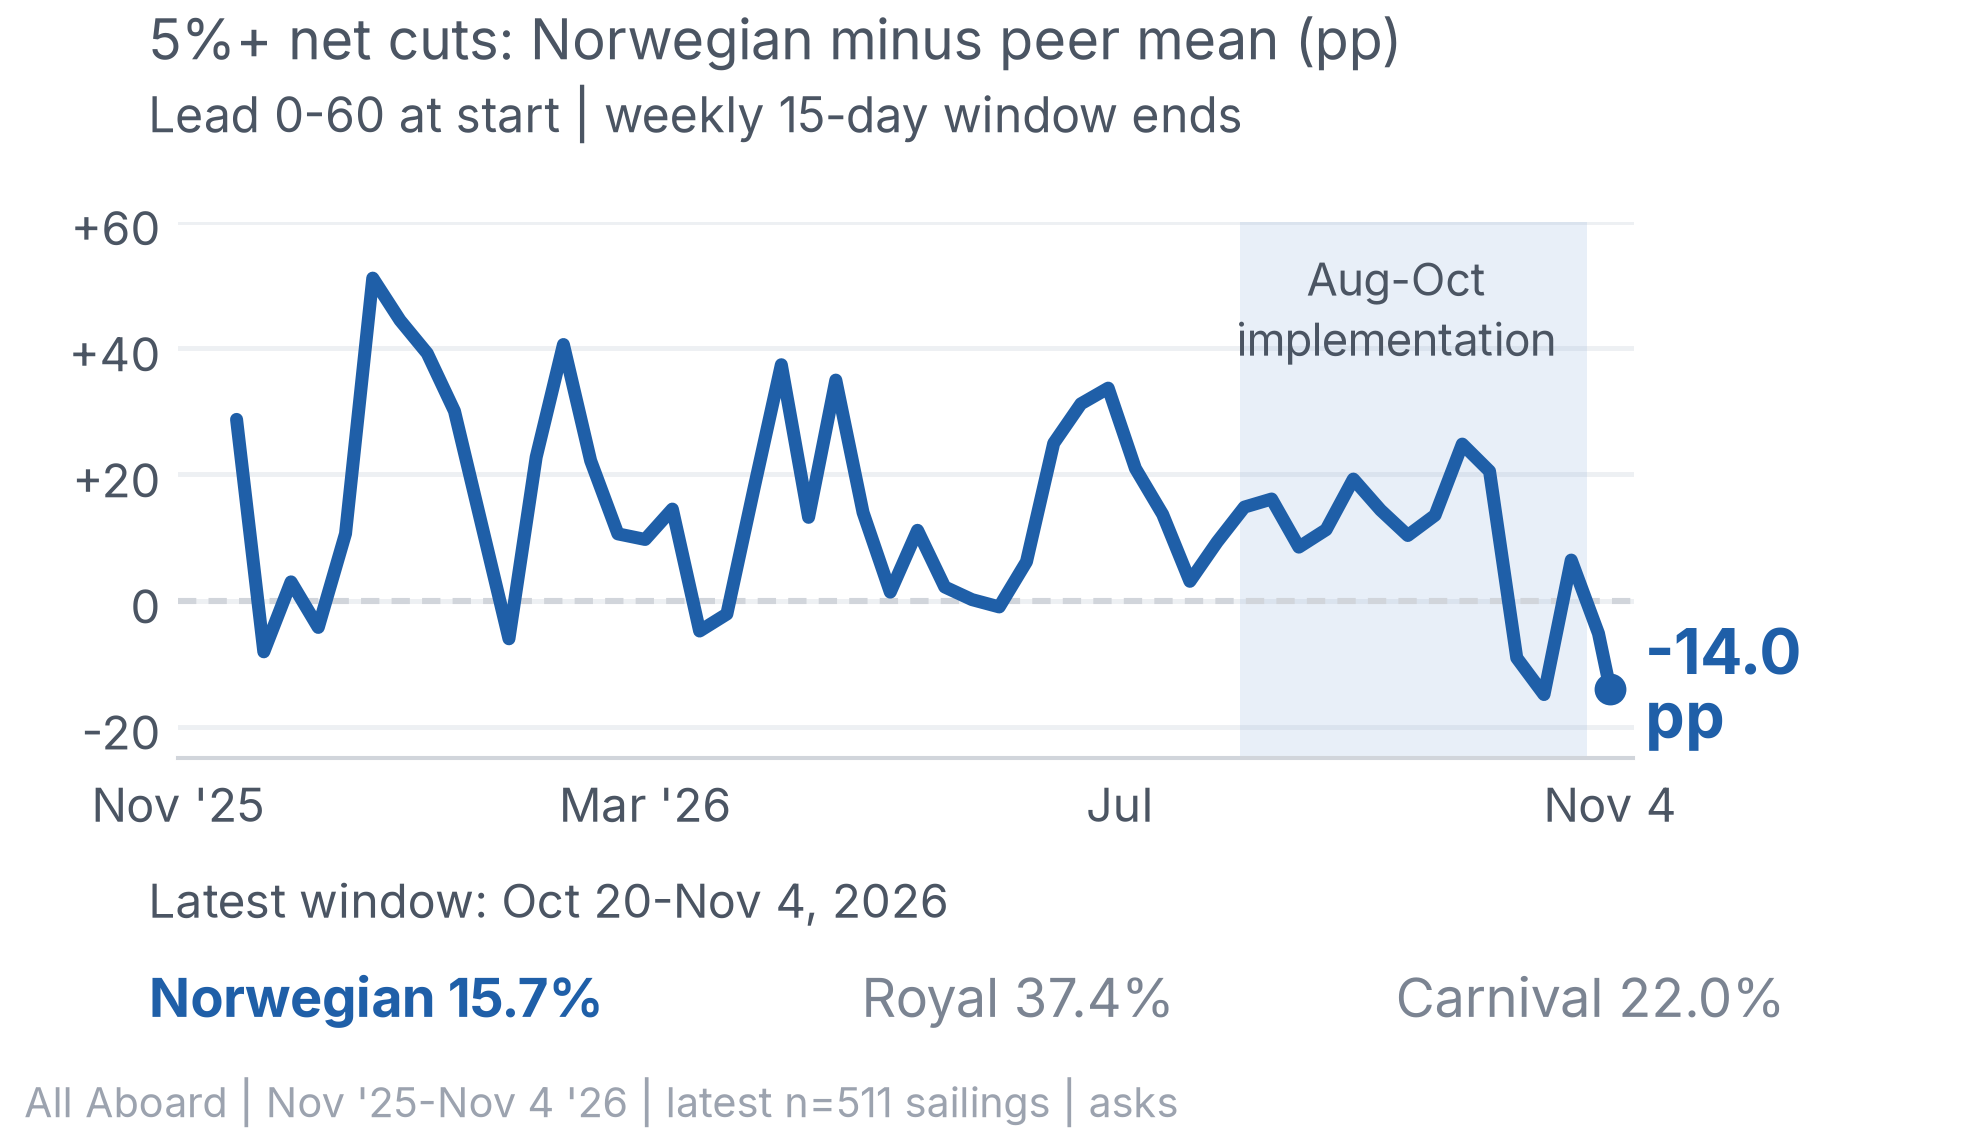

Source data for this figure (header and first rows):
W, X, region, population, start, end, is_final, gap_pp, norwegian_share_cut_pct, norwegian_n_sailings, royal-caribbean_share_cut_pct, royal-caribbean_n_sailings, carnival_share_cut_pct, carnival_n_sailings
15, 5, all, 0-60, 2025-11-01, 2025-11-16, False, 28.73, 62.22, 45, 34.38, 96, 32.61, 46
15, 5, all, 0-60, 2025-11-08, 2025-11-23, False, -8.14, 19.23, 52, 16.28, 129, 38.46, 78
15, 5, all, 0-60, 2025-11-15, 2025-11-30, False, 2.954, 27.66, 47, 10.74, 121, 38.67, 75
15, 5, all, 0-60, 2025-11-22, 2025-12-07, False, -4.27, 26.09, 46, 14.29, 119, 46.43, 56
15, 5, all, 0-60, 2025-11-29, 2025-12-14, False, 10.6, 32.56, 43, 9.821, 112, 34.09, 44
15, 5, all, 0-60, 2025-12-06, 2025-12-21, False, 51.14, 74.36, 39, 29.25, 106, 17.19, 64
15, 5, all, 0-60, 2025-12-13, 2025-12-28, False, 44.46, 67.5, 40, 41.46, 123, 4.615, 65
15, 5, all, 0-60, 2025-12-20, 2026-01-04, False, 39.21, 52.46, 61, 17.99, 139, 8.511, 94
15, 5, all, 0-60, 2025-12-27, 2026-01-11, False, 30.05, 42.86, 70, 10.49, 162, 15.13, 119
15, 5, all, 0-60, 2026-01-03, 2026-01-18, False, 11.99, 25.0, 60, 11.32, 159, 14.71, 102
15, 5, all, 0-60, 2026-01-10, 2026-01-25, False, -6.071, 4.688, 64, 15.12, 172, 6.4, 125
15, 5, all, 0-60, 2026-01-17, 2026-02-01, False, 22.75, 31.67, 60, 11.25, 160, 6.579, 76
15, 5, all, 0-60, 2026-01-24, 2026-02-08, False, 40.61, 50.0, 64, 7.353, 136, 11.43, 70
15, 5, all, 0-60, 2026-01-31, 2026-02-15, False, 22.18, 36.07, 61, 16.67, 114, 11.11, 54
15, 5, all, 0-60, 2026-02-07, 2026-02-22, False, 10.57, 19.7, 66, 9.322, 118, 8.929, 56
15, 5, all, 0-60, 2026-02-14, 2026-03-01, False, 9.686, 17.14, 70, 9.434, 106, 5.479, 73
15, 5, all, 0-60, 2026-02-21, 2026-03-08, False, 14.5, 23.61, 72, 11.32, 106, 6.897, 58
15, 5, all, 0-60, 2026-02-28, 2026-03-15, False, -4.84, 19.7, 66, 36.11, 108, 12.96, 54
15, 5, all, 0-60, 2026-03-07, 2026-03-22, False, -2.146, 20.9, 67, 36.08, 97, 10.0, 50
15, 5, all, 0-60, 2026-03-14, 2026-03-29, False, 17.85, 40.62, 64, 31.0, 100, 14.55, 55
15, 5, all, 0-60, 2026-03-21, 2026-04-05, False, 37.4, 49.15, 59, 16.83, 101, 6.667, 45
15, 5, all, 0-60, 2026-03-28, 2026-04-12, False, 13.2, 23.08, 65, 15.84, 101, 3.922, 51
15, 5, all, 0-60, 2026-04-04, 2026-04-19, False, 34.97, 41.49, 94, 10.08, 129, 2.97, 101
15, 5, all, 0-60, 2026-04-11, 2026-04-26, False, 13.97, 22.35, 85, 14.84, 128, 1.923, 104
15, 5, all, 0-60, 2026-04-18, 2026-05-03, False, 1.332, 11.65, 103, 18.66, 134, 1.98, 101
15, 5, all, 0-60, 2026-04-25, 2026-05-10, False, 11.14, 21.9, 105, 20.57, 141, 0.9709, 103
15, 5, all, 0-60, 2026-05-02, 2026-05-17, False, 2.147, 20.39, 103, 35.61, 132, 0.8772, 114
15, 5, all, 0-60, 2026-05-09, 2026-05-24, False, 0.1421, 39.81, 103, 44.93, 138, 34.4, 125
15, 5, all, 0-60, 2026-05-16, 2026-05-31, False, -1.017, 33.33, 105, 26.28, 137, 42.42, 132
15, 5, all, 0-60, 2026-05-23, 2026-06-07, False, 6.155, 23.81, 105, 13.99, 143, 21.32, 136
15, 5, all, 0-60, 2026-05-30, 2026-06-14, False, 24.95, 31.53, 111, 6.18, 178, 6.993, 143
15, 5, all, 0-60, 2026-06-06, 2026-06-21, False, 31.21, 35.14, 111, 5.435, 184, 2.419, 124
15, 5, all, 0-60, 2026-06-13, 2026-06-28, False, 33.69, 40.54, 111, 6.452, 186, 7.246, 138
15, 5, all, 0-60, 2026-06-20, 2026-07-05, False, 20.95, 26.36, 110, 4.865, 185, 5.97, 134
15, 5, all, 0-60, 2026-06-27, 2026-07-12, False, 13.67, 21.3, 108, 11.41, 184, 3.846, 130
15, 5, all, 0-60, 2026-07-04, 2026-07-19, False, 3.047, 10.78, 102, 12.17, 189, 3.306, 121
15, 5, all, 0-60, 2026-07-11, 2026-07-26, False, 9.284, 16.35, 104, 11.54, 182, 2.586, 116
15, 5, all, 0-60, 2026-07-18, 2026-08-02, False, 14.82, 23.3, 103, 9.137, 197, 7.826, 115
15, 5, all, 0-60, 2026-07-25, 2026-08-09, False, 16.1, 28.16, 103, 18.22, 214, 5.882, 153
15, 5, all, 0-60, 2026-08-01, 2026-08-16, False, 8.471, 25.71, 105, 26.27, 217, 8.219, 146
15, 5, all, 0-60, 2026-08-08, 2026-08-23, False, 11.23, 27.62, 105, 30.66, 212, 2.113, 142
15, 5, all, 0-60, 2026-08-15, 2026-08-30, False, 19.26, 31.48, 108, 22.49, 209, 1.948, 154
15, 5, all, 0-60, 2026-08-22, 2026-09-06, False, 14.35, 33.33, 105, 32.52, 206, 5.442, 147
15, 5, all, 0-60, 2026-08-29, 2026-09-13, False, 10.32, 27.27, 99, 27.62, 210, 6.294, 143
15, 5, all, 0-60, 2026-09-05, 2026-09-20, False, 13.53, 22.11, 95, 13.4, 209, 3.759, 133
15, 5, all, 0-60, 2026-09-12, 2026-09-27, False, 24.81, 34.48, 87, 15.64, 211, 3.704, 135
15, 5, all, 0-60, 2026-09-19, 2026-10-04, False, 20.52, 32.95, 88, 21.23, 212, 3.65, 137
15, 5, all, 0-60, 2026-09-26, 2026-10-11, False, -9.105, 17.2, 93, 25.82, 213, 26.8, 153
15, 5, all, 0-60, 2026-10-03, 2026-10-18, False, -14.92, 24.73, 93, 32.38, 210, 46.91, 162
15, 5, all, 0-60, 2026-10-10, 2026-10-25, False, 6.414, 32.98, 94, 35.68, 213, 17.45, 149
15, 5, all, 0-60, 2026-10-17, 2026-11-01, False, -5.226, 23.16, 95, 35.78, 218, 20.99, 162
15, 5, all, 0-60, 2026-10-20, 2026-11-04, True, -14.03, 15.69, 102, 37.44, 227, 21.98, 182
